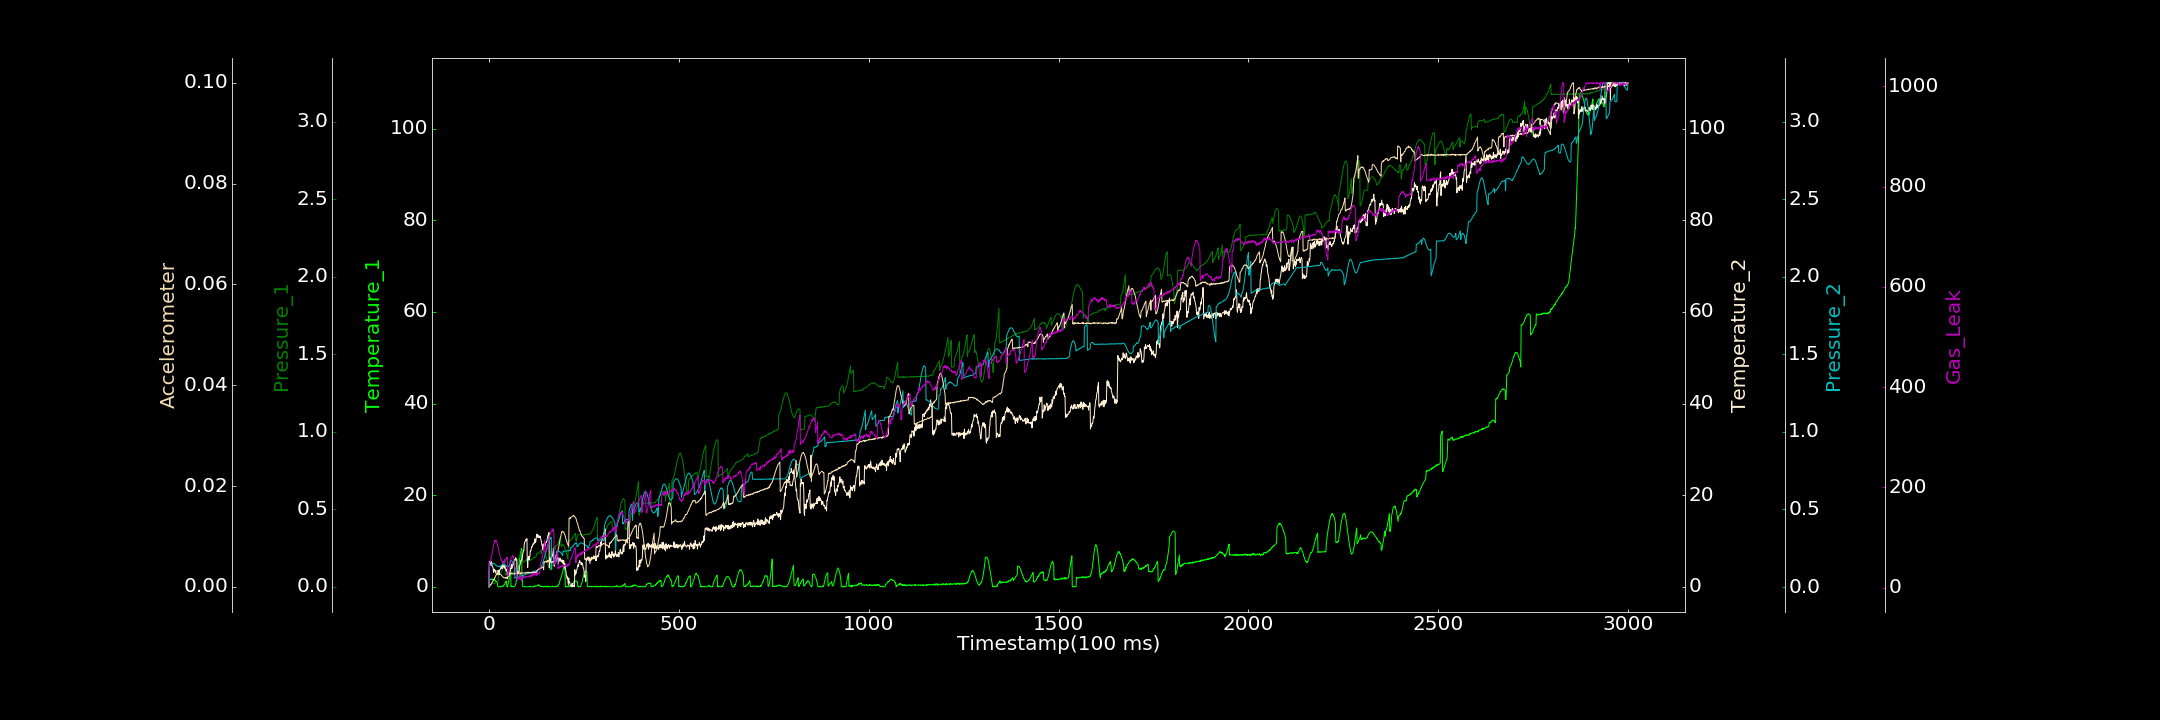

Source data for this figure (header and first rows):
0.000000000, 0.000000000, 0.000000000, 0.000000000, 0.001461051, 0.000000000, 1.449781196
1, 1.392, 0.0001249, 5.52, 0.1368, 0.00002689, 47.46
2, 1.487, 0.003925, 4.933, 0.1385, 0.0002371, 49.87
3, 1.564, 0.004843, 5.597, 0.1405, 0.0002881, 50.32
4, 1.599, 0.005858, 4.849, 0.1425, 0.000442, 54.85
5, 1.679, 0.01188, 5.077, 0.1427, 0.0004336, 53.02
6, 1.627, 0.01121, 4.699, 0.1459, 0.0006041, 58.14
7, 1.69, 0.01591, 5.454, 0.1477, 0.0007832, 63.62
8, 1.593, 0.01794, 4.965, 0.1488, 0.0008158, 66
9, 1.57, 0.0222, 4.396, 0.1512, 0.0009252, 71.47
10, 1.738, 0.02253, 4.319, 0.1525, 0.001106, 74.99
11, 1.713, 0.0256, 4.09, 0.1519, 0.001187, 80.75
12, 1.513, 0.02284, 3.099, 0.1507, 0.001376, 84.04
13, 1.57, 0.02319, 3.312, 0.1524, 0.001374, 86.66
14, 1.578, 0.02207, 3.852, 0.15, 0.001602, 88.28
15, 1.434, 0.02463, 3.552, 0.1496, 0.001765, 91.24
16, 1.457, 0.02357, 3.57, 0.1462, 0.001892, 94.7
17, 1.192, 0.02552, 3.208, 0.1429, 0.00195, 91.6
18, 1.222, 0.02602, 3.589, 0.1417, 0.002244, 93.74
19, 1.198, 0.02705, 2.792, 0.1387, 0.002324, 93.59
20, 1.138, 0.02726, 2.673, 0.1383, 0.002458, 93.77
21, 1.037, 0.02723, 2.744, 0.1359, 0.002438, 88.27
22, 1.011, 0.02831, 2.63, 0.1331, 0.0026, 86.77
23, 0.1314, 0.0307, 2.942, 0.131, 0.002726, 81.85
24, 0.09245, 0.03037, 3.625, 0.1316, 0.002655, 82.02
25, 0.000000000, 0.07487, 3.265, 0.1322, 0.002464, 78.95
26, 0.000000000, 0.07434, 3.204, 0.1326, 0.002631, 73.21
27, 0.001769, 0.07521, 2.7, 0.1332, 0.00262, 69.51
28, 0.04345, 0.08024, 3.666, 0.1359, 0.002439, 67.82
29, 0.000000000, 0.08005, 3.676, 0.1304, 0.002458, 63.44
30, 0.000000000, 0.085, 3.856, 0.1341, 0.002467, 60.6
31, 0.000000000, 0.0869, 3.854, 0.1364, 0.002457, 60.05
32, 0.1106, 0.08979, 4.375, 0.1396, 0.002393, 54.79
33, 0.000000000, 0.09576, 4.072, 0.1416, 0.002304, 55.68
34, 0.000000000, 0.1006, 4.414, 0.1424, 0.00215, 53.06
35, 0.004256, 0.1067, 4.191, 0.1439, 0.002133, 50.12
36, 0.1051, 0.1151, 4.016, 0.1468, 0.002069, 48.5
37, 0.1712, 0.1267, 5.471, 0.1445, 0.001971, 49.18
38, 0.1489, 0.1315, 4.321, 0.1455, 0.001807, 46.58
39, 0.4152, 0.1431, 4.332, 0.1462, 0.001796, 52.28
40, 0.3986, 0.1543, 4.688, 0.1442, 0.00179, 52.55
41, 0.5373, 0.1663, 4.076, 0.1423, 0.001741, 51.89
42, 0.6535, 0.1795, 4.389, 0.1418, 0.001803, 51.54
43, 0.9956, 0.07567, 4.064, 0.1409, 0.001795, 54.02
44, 0.9497, 0.07525, 3.974, 0.1362, 0.001693, 56.45
45, 1.272, 0.07889, 3.539, 0.1375, 0.001839, 55.69
46, 1.254, 0.08368, 3.831, 0.1321, 0.001722, 56.58
47, 0.000000000, 0.08464, 3.309, 0.1335, 0.0019, 60.28
48, 0.000000000, 0.08491, 3.244, 0.1316, 0.001907, 58.64
49, 0.1607, 0.08466, 1.714, 0.1327, 0.002037, 59.35
50, 0.4107, 0.08538, 3.095, 0.1325, 0.001944, 22.34
51, 0.8104, 0.08284, 3.188, 0.1327, 0.002147, 25.09
52, 1.303, 0.08444, 2.29, 0.1347, 0.002564, 29.7
53, 1.577, 0.08784, 2.522, 0.1358, 0.002449, 31.69
54, 2.335, 0.0864, 2.957, 0.1406, 0.002588, 40.29
55, 2.994, 0.08485, 3.415, 0.1421, 0.00262, 39.48
56, 3.506, 0.08705, 3.51, 0.1704, 0.002595, 49.29
57, 4.098, 0.08825, 3.758, 0.1696, 0.002575, 52.6
58, 0.000000000, 0.08863, 4.168, 0.1715, 0.002789, 58.17
59, 0.1642, 0.08949, 4.871, 0.1703, 0.002651, 59.81
60, 0.08397, 0.08927, 3.955, 0.1685, 0.002546, 60.87
... 2,939 more rows
